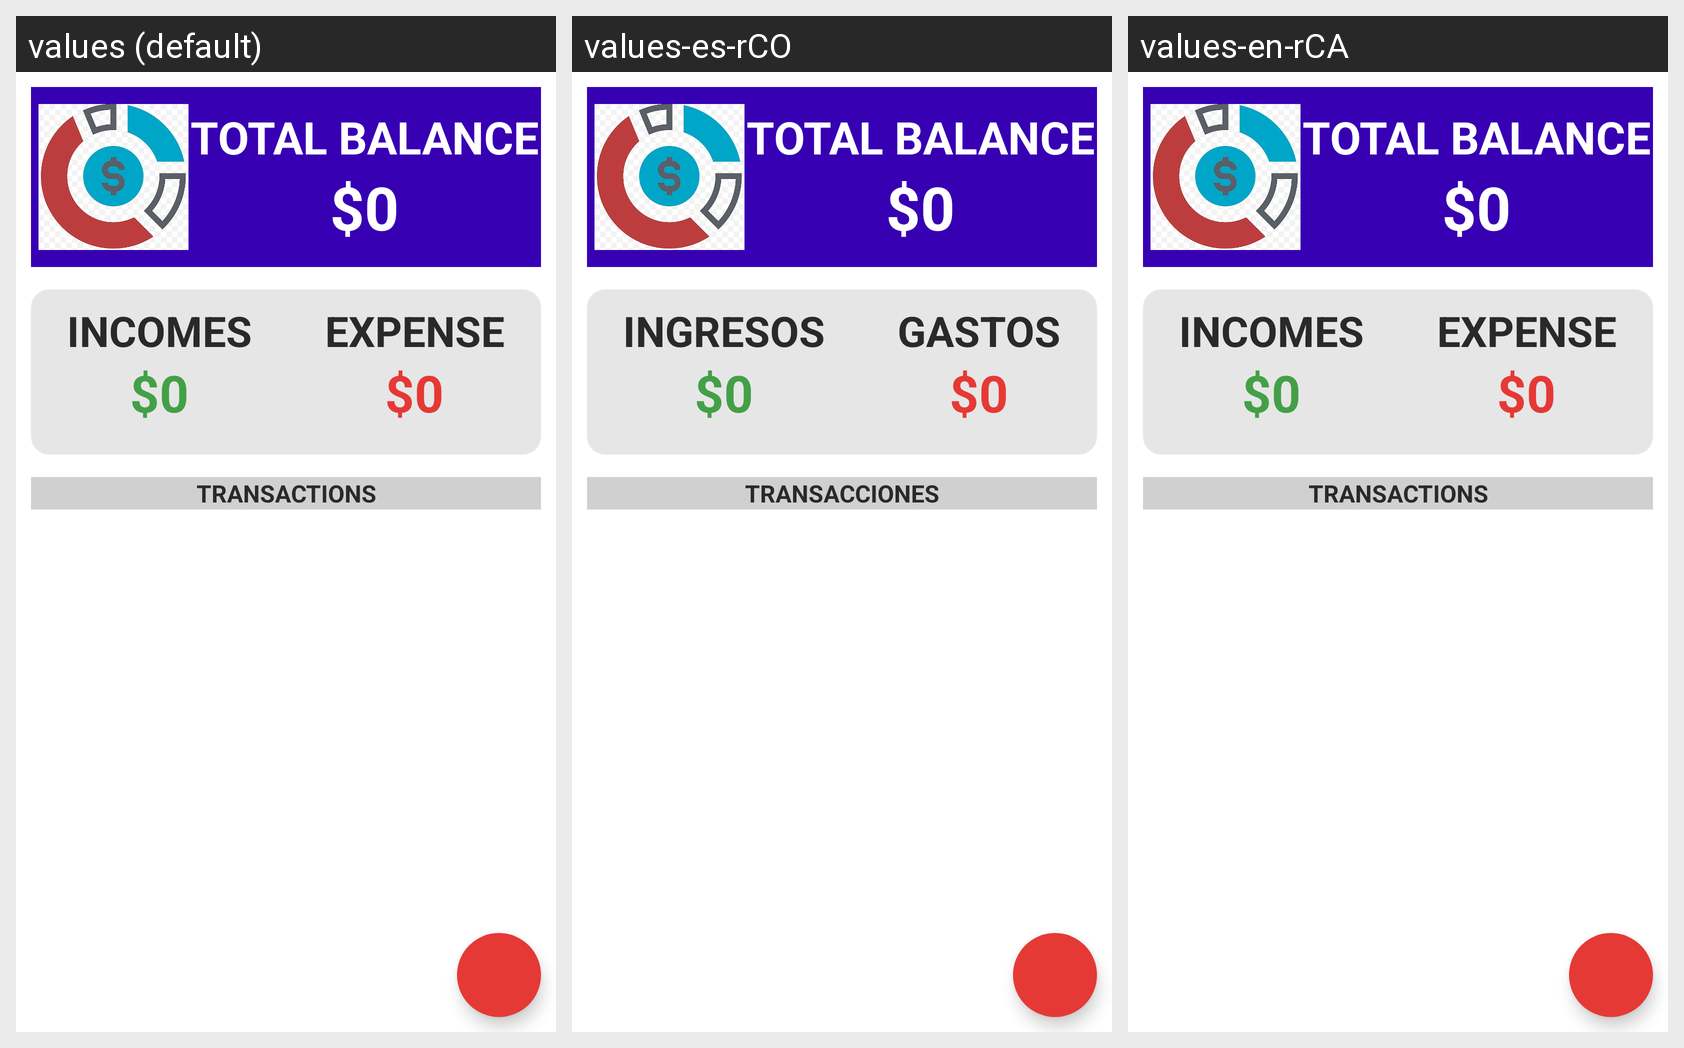

Translations of the strings shown on this Android screen, per locale in the grid:
Android screen res/layout/activity_main.xml rendered under 3 locales, left to right: values (default), values-es-rCO, values-en-rCA. Device: Nexus 5 (rendered at 1080×1920; each locale shown at half size, 540×960, under a caption strip naming it); theme Theme.FinalProject.
Strings drawn on this screen, with the default value and each locale's value (text and hints the layout hard-codes, and strings that could not be matched under every locale, appear in the picture but are not listed):

total_balance
  values: Total balance
  values-es-rCO: Total balance
  values-en-rCA: Total balance

incomes
  values: Incomes
  values-es-rCO: Ingresos
  values-en-rCA: Incomes

expense
  values: Expense
  values-es-rCO: Gastos
  values-en-rCA: Expense

transactions
  values: Transactions
  values-es-rCO: Transacciones
  values-en-rCA: Transactions
